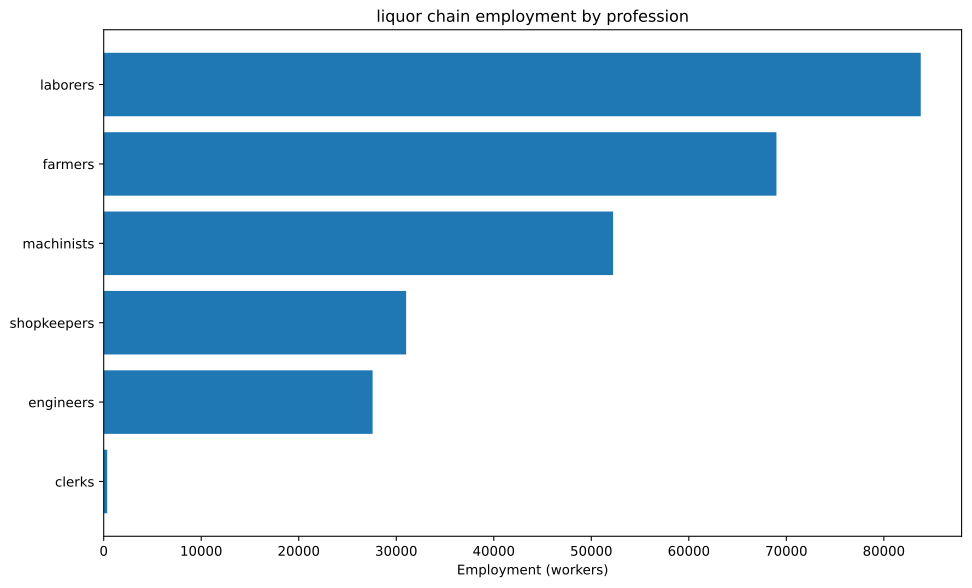

The file beside this chart, header and first rows:
config, building, profession, employment
building_food_industry+pm_bakery+pm_disa…, building_food_industry, engineers, 6173
building_food_industry+pm_bakery+pm_disa…, building_food_industry, laborers, 61728
building_food_industry+pm_bakery+pm_disa…, building_food_industry, machinists, 15432
building_food_industry+pm_bakery+pm_disa…, building_food_industry, shopkeepers, 21605
building_glassworks+pm_houseware_plastic…, building_glassworks, engineers, 2315
building_glassworks+pm_houseware_plastic…, building_glassworks, machinists, 3858
building_glassworks+pm_houseware_plastic…, building_glassworks, shopkeepers, 1543
building_tooling_workshop+pm_rubber_grip…, building_tooling_workshop, engineers, 1790
building_tooling_workshop+pm_rubber_grip…, building_tooling_workshop, machinists, 3581
building_tooling_workshop+pm_rubber_grip…, building_tooling_workshop, shopkeepers, 1790
building_paper_mill+pm_bleached_paper+pm…, building_paper_mill, engineers, 45.15
building_paper_mill+pm_bleached_paper+pm…, building_paper_mill, laborers, 90.3
building_paper_mill+pm_bleached_paper+pm…, building_paper_mill, machinists, 90.3
building_paper_mill+pm_bleached_paper+pm…, building_paper_mill, shopkeepers, 45.15
building_chemical_plant+pm_nitrogen_fixa…, building_chemical_plant, engineers, 2893
building_chemical_plant+pm_nitrogen_fixa…, building_chemical_plant, laborers, 1929
building_chemical_plant+pm_nitrogen_fixa…, building_chemical_plant, machinists, 3858
building_chemical_plant+pm_nitrogen_fixa…, building_chemical_plant, shopkeepers, 964.4
building_explosives_factory+pm_brine_ele…, building_explosives_factory, engineers, 451.5
building_explosives_factory+pm_brine_ele…, building_explosives_factory, laborers, 301
building_explosives_factory+pm_brine_ele…, building_explosives_factory, machinists, 301
building_explosives_factory+pm_brine_ele…, building_explosives_factory, shopkeepers, 150.5
building_synthetics_plant+pm_dye_product…, building_synthetics_plant, engineers, 22.57
building_synthetics_plant+pm_dye_product…, building_synthetics_plant, laborers, 11.29
building_synthetics_plant+pm_dye_product…, building_synthetics_plant, machinists, 16.93
building_synthetics_plant+pm_dye_product…, building_synthetics_plant, shopkeepers, 5.644
building_steel_mill+pm_electric_arc_proc…, building_steel_mill, engineers, 1068
building_steel_mill+pm_electric_arc_proc…, building_steel_mill, machinists, 1602
building_steel_mill+pm_electric_arc_proc…, building_steel_mill, shopkeepers, 533.9
building_motor_industry+pm_diesel_engine…, building_motor_industry, engineers, 1583
building_motor_industry+pm_diesel_engine…, building_motor_industry, machinists, 1055
building_motor_industry+pm_diesel_engine…, building_motor_industry, shopkeepers, 527.6
building_rye_farm+pm_chemical_fertilizer…, building_rye_farm, farmers, 61728
building_coal_mine+pm_diesel_pump_buildi…, building_coal_mine, engineers, 753.4
building_coal_mine+pm_diesel_pump_buildi…, building_coal_mine, laborers, 188.4
building_coal_mine+pm_diesel_pump_buildi…, building_coal_mine, machinists, 1130
building_coal_mine+pm_diesel_pump_buildi…, building_coal_mine, shopkeepers, 376.7
building_iron_mine+pm_diesel_pump_buildi…, building_iron_mine, engineers, 1829
building_iron_mine+pm_diesel_pump_buildi…, building_iron_mine, laborers, 457.4
building_iron_mine+pm_diesel_pump_buildi…, building_iron_mine, machinists, 2744
building_iron_mine+pm_diesel_pump_buildi…, building_iron_mine, shopkeepers, 914.7
building_lead_mine+pm_diesel_pump_buildi…, building_lead_mine, engineers, 1029
building_lead_mine+pm_diesel_pump_buildi…, building_lead_mine, laborers, 257.2
building_lead_mine+pm_diesel_pump_buildi…, building_lead_mine, machinists, 1543
building_lead_mine+pm_diesel_pump_buildi…, building_lead_mine, shopkeepers, 514.4
building_sulfur_mine+pm_diesel_pump_buil…, building_sulfur_mine, engineers, 903.2
building_sulfur_mine+pm_diesel_pump_buil…, building_sulfur_mine, laborers, 225.8
building_sulfur_mine+pm_diesel_pump_buil…, building_sulfur_mine, machinists, 1355
building_sulfur_mine+pm_diesel_pump_buil…, building_sulfur_mine, shopkeepers, 451.6
building_sugar_plantation+automatic_irri…, building_sugar_plantation, engineers, 3215
building_sugar_plantation+automatic_irri…, building_sugar_plantation, farmers, 6430
building_sugar_plantation+automatic_irri…, building_sugar_plantation, laborers, 16075
building_sugar_plantation+automatic_irri…, building_sugar_plantation, machinists, 9645
building_power_plant+pm_oil-fired_plant, building_power_plant, engineers, 153.4
building_power_plant+pm_oil-fired_plant, building_power_plant, laborers, 153.4
building_power_plant+pm_oil-fired_plant, building_power_plant, machinists, 460.3
building_logging_camp+pm_electric_saw_mi…, building_logging_camp, engineers, 20.32
building_logging_camp+pm_electric_saw_mi…, building_logging_camp, machinists, 27.09
building_logging_camp+pm_electric_saw_mi…, building_logging_camp, shopkeepers, 13.54
building_rubber_plantation+automatic_irr…, building_rubber_plantation, farmers, 826.3
... 9 more rows
